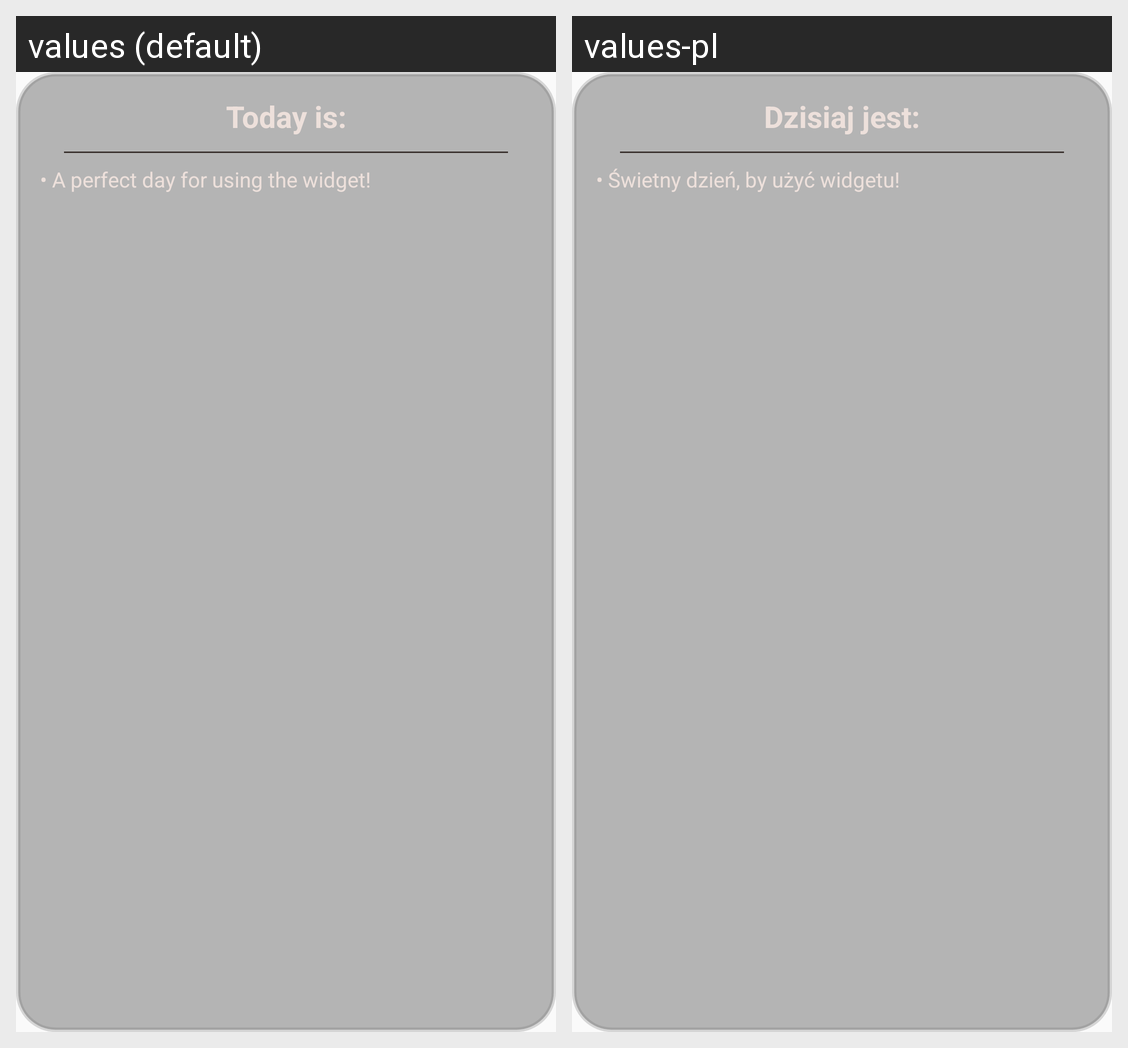

Here is an Android app screen in its default locale and in the app's own translations. Write out the translated-string differences for the strings that appear on this screen.
Android screen res/layout/widget_preview_dark.xml rendered under 2 locales, left to right: values (default), values-pl. Device: Nexus 5 (rendered at 1080×1920; each locale shown at half size, 540×960, under a caption strip naming it); theme AppTheme.
Strings drawn on this screen, with the default value and each locale's value (text and hints the layout hard-codes, and strings that could not be matched under every locale, appear in the picture but are not listed):

widget_preview_date
  values: Today is:
  values-pl: Dzisiaj jest:

widget_preview_holidays
  values: • A perfect day for using the widget!
  values-pl: • Świetny dzień, by użyć widgetu!
